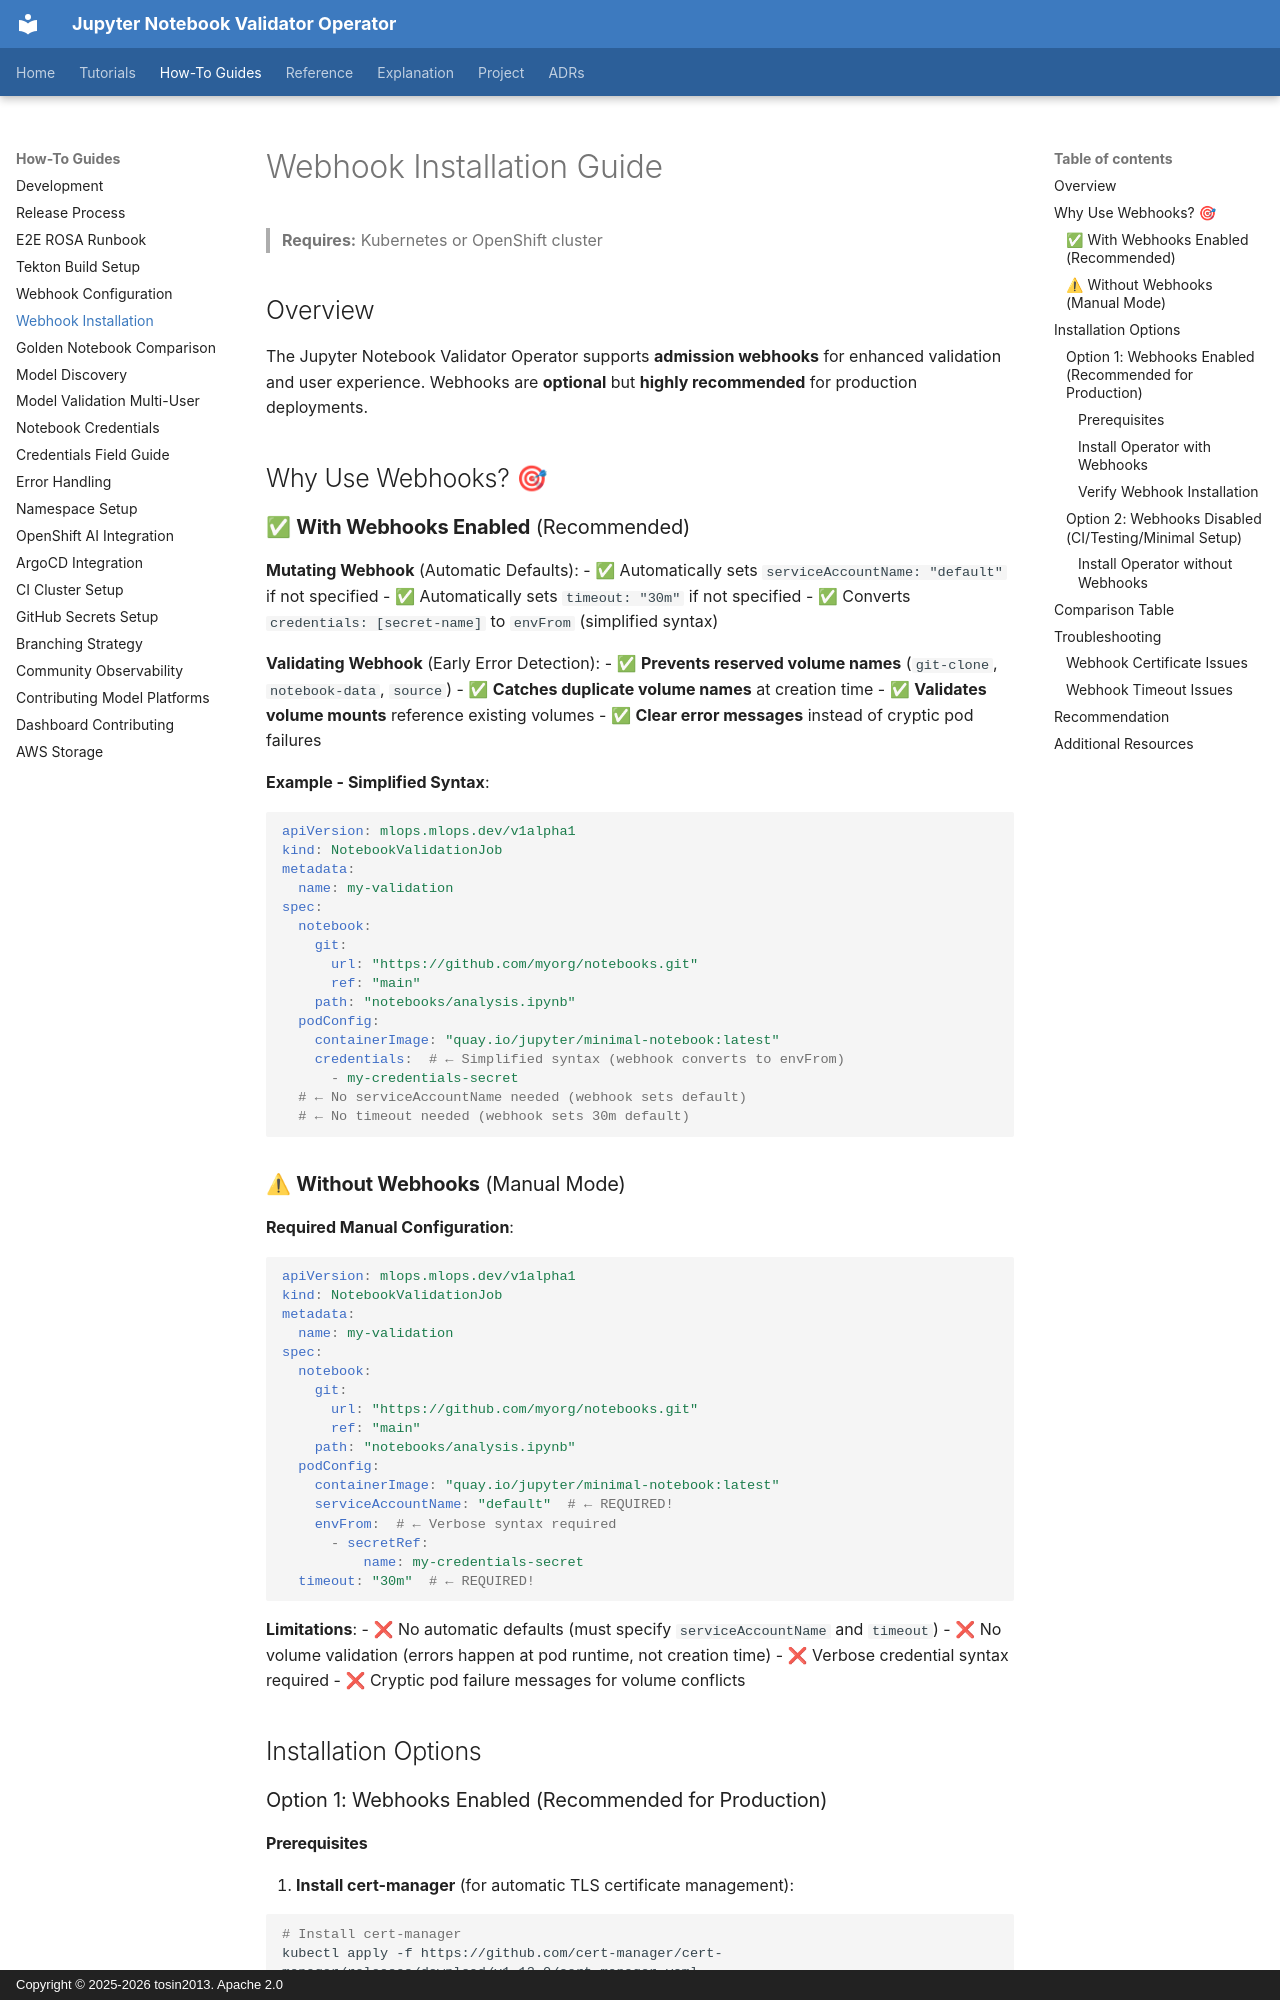

repository: tosin2013/jupyter-notebook-validator-operator · page: how-to/WEBHOOK-INSTALLATION-GUIDE/index.html · generator: mkdocs · copyright: Copyright © 2025-2026 tosin2013. Apache 2.0

# Webhook Installation Guide

> **Requires:** Kubernetes or OpenShift cluster


## Overview

The Jupyter Notebook Validator Operator supports **admission webhooks** for enhanced validation and user experience. Webhooks are **optional** but **highly recommended** for production deployments.

## Why Use Webhooks? 🎯

### ✅ **With Webhooks Enabled** (Recommended)

**Mutating Webhook** (Automatic Defaults):
- ✅ Automatically sets `serviceAccountName: "default"` if not specified
- ✅ Automatically sets `timeout: "30m"` if not specified
- ✅ Converts `credentials: [secret-name]` to `envFrom` (simplified syntax)

**Validating Webhook** (Early Error Detection):
- ✅ **Prevents reserved volume names** (`git-clone`, `notebook-data`, `source`)
- ✅ **Catches duplicate volume names** at creation time
- ✅ **Validates volume mounts** reference existing volumes
- ✅ **Clear error messages** instead of cryptic pod failures

**Example - Simplified Syntax**:
```yaml
apiVersion: mlops.mlops.dev/v1alpha1
kind: NotebookValidationJob
metadata:
  name: my-validation
spec:
  notebook:
    git:
      url: "https://github.com/myorg/notebooks.git"
      ref: "main"
    path: "notebooks/analysis.ipynb"
  podConfig:
    containerImage: "quay.io/jupyter/minimal-notebook:latest"
    credentials:  # ← Simplified syntax (webhook converts to envFrom)
      - my-credentials-secret
  # ← No serviceAccountName needed (webhook sets default)
  # ← No timeout needed (webhook sets 30m default)
```

### ⚠ **Without Webhooks** (Manual Mode)

**Required Manual Configuration**:
```yaml
apiVersion: mlops.mlops.dev/v1alpha1
kind: NotebookValidationJob
metadata:
  name: my-validation
spec:
  notebook:
    git:
      url: "https://github.com/myorg/notebooks.git"
      ref: "main"
    path: "notebooks/analysis.ipynb"
  podConfig:
    containerImage: "quay.io/jupyter/minimal-notebook:latest"
    serviceAccountName: "default"  # ← REQUIRED!
    envFrom:  # ← Verbose syntax required
      - secretRef:
          name: my-credentials-secret
  timeout: "30m"  # ← REQUIRED!
```

**Limitations**:
- ❌ No automatic defaults (must specify `serviceAccountName` and `timeout`)
- ❌ No volume validation (errors happen at pod runtime, not creation time)
- ❌ Verbose credential syntax required
- ❌ Cryptic pod failure messages for volume conflicts

## Installation Options

### Option 1: Webhooks Enabled (Recommended for Production)
